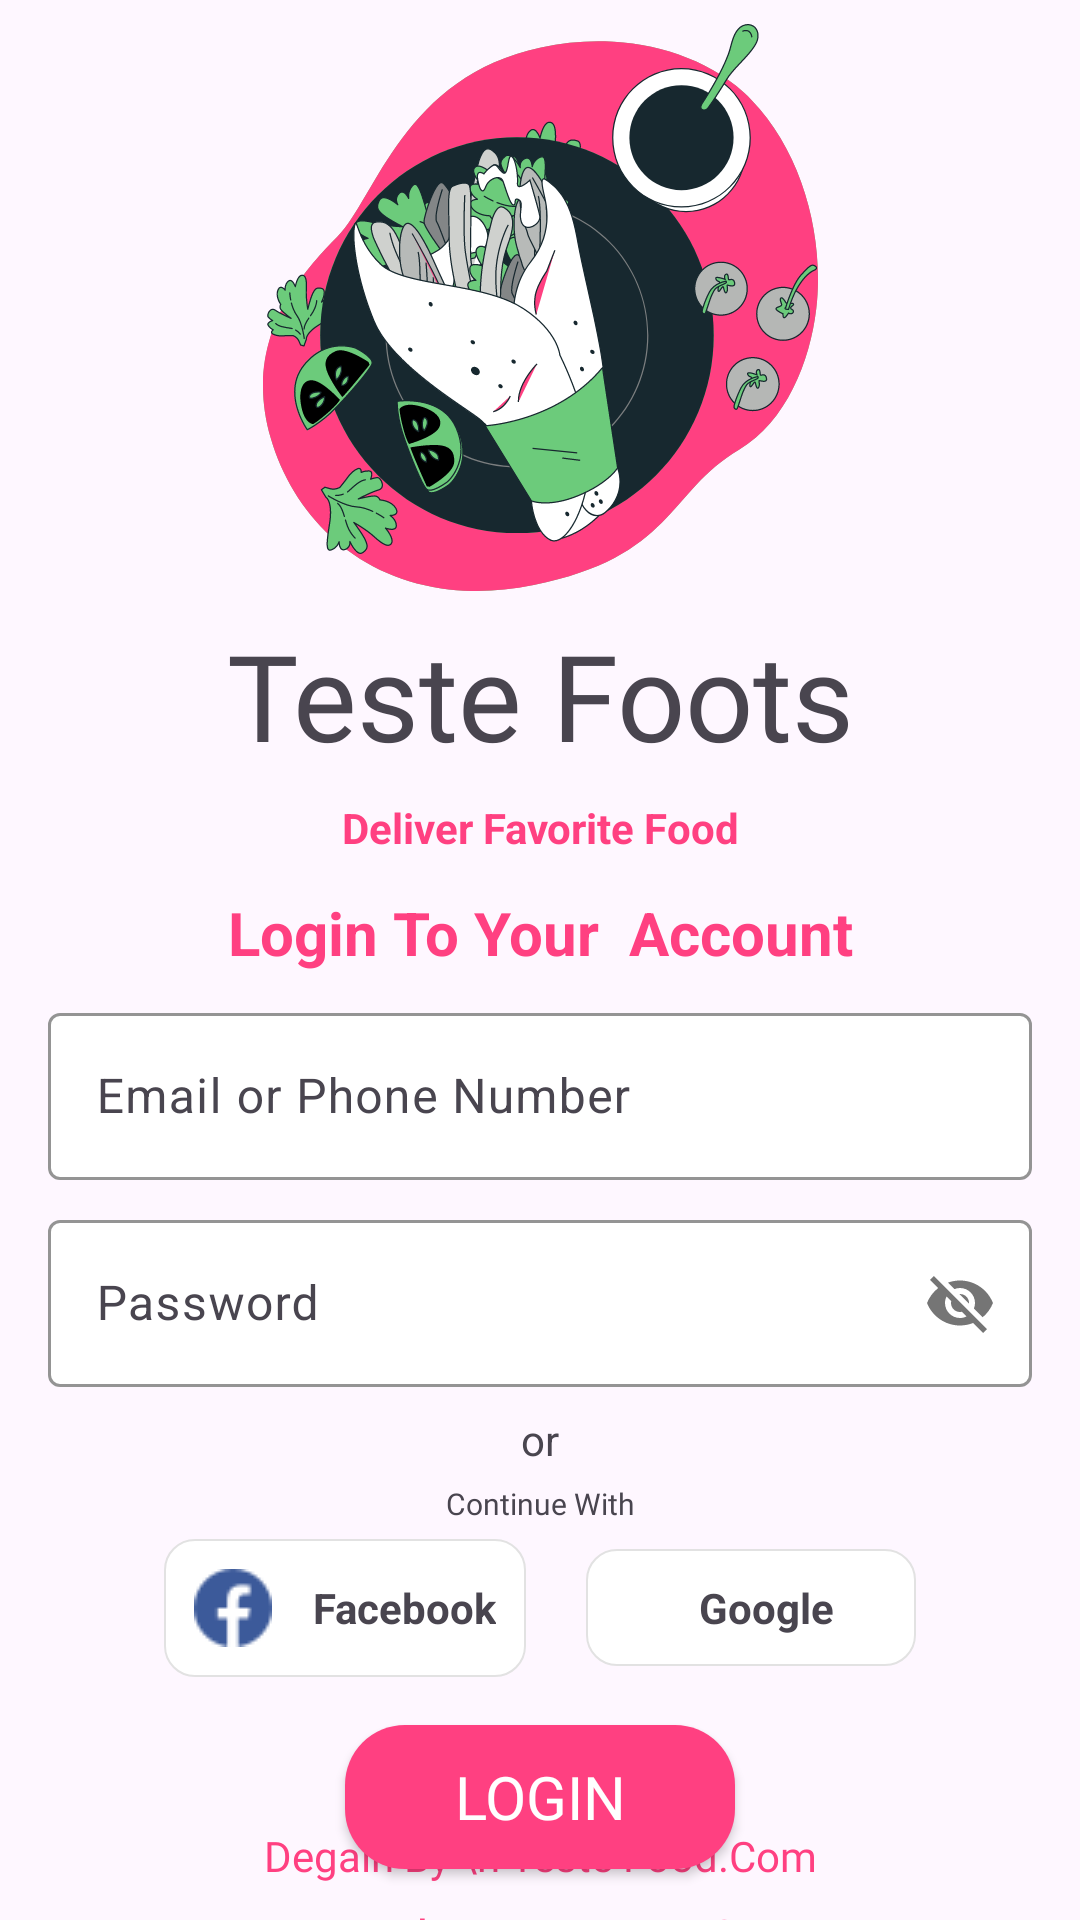

Android layout source for this screen:
<!-- AndroidManifest.xml: application theme Theme.TasteFood -->
<!-- res/layout/activity_login.xml -->
<?xml version="1.0" encoding="utf-8"?>
<androidx.constraintlayout.widget.ConstraintLayout xmlns:android="http://schemas.android.com/apk/res/android"
    xmlns:app="http://schemas.android.com/apk/res-auto"
    xmlns:tools="http://schemas.android.com/tools"
    android:layout_width="match_parent"
    android:layout_height="match_parent"
    tools:context=".ui.activity.LoginActivity">

    <ImageView
        android:id="@+id/logoImage"
        android:layout_width="wrap_content"
        android:layout_height="wrap_content"
        android:layout_marginTop="8dp"
        android:src="@drawable/logo"
        app:layout_constraintEnd_toEndOf="parent"
        app:layout_constraintStart_toStartOf="parent"
        app:layout_constraintTop_toTopOf="parent" />

    <TextView
        android:id="@+id/testeFoodTv"
        android:layout_width="wrap_content"
        android:layout_height="wrap_content"
        android:layout_marginTop="8dp"
        android:fontFamily="@font/yeseva_one"
        android:text="Teste Foots"
        android:textSize="40sp"
        app:layout_constraintEnd_toEndOf="@+id/logoImage"
        app:layout_constraintStart_toStartOf="@+id/logoImage"
        app:layout_constraintTop_toBottomOf="@+id/logoImage" />

    <TextView
        android:id="@+id/textView5"
        android:layout_width="wrap_content"
        android:layout_height="wrap_content"
        android:layout_marginTop="8dp"
        android:text="Deliver Favorite Food"
        android:textColor="@color/green"
        android:textStyle="bold"
        app:layout_constraintEnd_toEndOf="@+id/testeFoodTv"
        app:layout_constraintStart_toStartOf="@+id/testeFoodTv"
        app:layout_constraintTop_toBottomOf="@+id/testeFoodTv" />

    <TextView
        android:id="@+id/textView6"
        android:layout_width="wrap_content"
        android:layout_height="wrap_content"
        android:layout_marginTop="12dp"
        android:text="Login To Your  Account"
        android:textColor="@color/green"
        android:textSize="20sp"
        android:textStyle="bold"
        app:layout_constraintEnd_toEndOf="@+id/textView5"
        app:layout_constraintStart_toStartOf="@+id/textView5"
        app:layout_constraintTop_toBottomOf="@+id/textView5" />

    <com.google.android.material.textfield.TextInputLayout
        android:id="@+id/email"
        android:layout_width="match_parent"
        android:layout_height="wrap_content"
        android:layout_marginStart="16dp"
        android:layout_marginTop="8dp"
        android:layout_marginEnd="16dp"
        android:backgroundTint="@color/gray"
        app:boxBackgroundColor="@color/gray"

        app:boxStrokeColor="@color/green"
        app:boxStrokeErrorColor="@color/gray"
        app:hintTextColor="@color/green"


        app:layout_constraintEnd_toEndOf="parent"
        app:layout_constraintStart_toStartOf="parent"
        app:layout_constraintTop_toBottomOf="@+id/textView6">

        <com.google.android.material.textfield.TextInputEditText
            android:id="@+id/edEmail"
            android:layout_width="match_parent"
            android:layout_height="wrap_content"
            android:hint="Email or Phone Number"
            android:inputType="text" />
    </com.google.android.material.textfield.TextInputLayout>

    <com.google.android.material.textfield.TextInputLayout
        android:id="@+id/password"
        android:layout_width="match_parent"
        android:layout_height="wrap_content"
        android:layout_marginStart="16dp"
        android:layout_marginTop="8dp"
        android:layout_marginEnd="16dp"

        android:backgroundTint="@color/gray"
        app:boxBackgroundColor="@color/gray"
        app:boxStrokeColor="@color/green"
        app:boxStrokeErrorColor="@color/gray"

        app:hintTextColor="@color/green"
        app:layout_constraintEnd_toEndOf="parent"
        app:layout_constraintStart_toStartOf="parent"
        app:layout_constraintTop_toBottomOf="@id/email"
        app:passwordToggleEnabled="true">

        <com.google.android.material.textfield.TextInputEditText
            android:id="@+id/edPassword"
            android:layout_width="match_parent"
            android:layout_height="wrap_content"
            android:hint="Password"

            android:inputType="text" />

    </com.google.android.material.textfield.TextInputLayout>

    <TextView
        android:id="@+id/textView7"
        android:layout_width="wrap_content"
        android:layout_height="wrap_content"
        android:layout_marginTop="8dp"
        android:layout_weight="1"
        android:text="or"
        app:layout_constraintEnd_toEndOf="@+id/password"
        app:layout_constraintStart_toStartOf="@+id/password"
        app:layout_constraintTop_toBottomOf="@+id/password" />

    <TextView
        android:id="@+id/continueTv"
        android:layout_width="wrap_content"
        android:layout_height="wrap_content"
        android:layout_marginTop="5dp"
        android:fontFamily="@font/aclonica"
        android:text="Continue With"
        android:textSize="10sp"

        app:layout_constraintEnd_toEndOf="@+id/textView7"
        app:layout_constraintStart_toStartOf="@+id/textView7"
        app:layout_constraintTop_toBottomOf="@+id/textView7" />


    <LinearLayout
        android:id="@+id/linearLayout"
        android:layout_width="wrap_content"
        android:layout_height="wrap_content"
        android:layout_marginTop="5dp"
        android:orientation="horizontal"
        android:weightSum="2"
        app:layout_constraintEnd_toEndOf="parent"
        app:layout_constraintStart_toStartOf="parent"
        app:layout_constraintTop_toBottomOf="@id/continueTv">

        <TextView
            android:id="@+id/facebooLoginBtn"
            android:layout_width="wrap_content"
            android:layout_height="wrap_content"
            android:layout_marginRight="10dp"
            android:layout_weight="1"
            android:background="@drawable/login_back_facebook_google"
            android:drawableLeft="@drawable/facebook"
            android:gravity="center"
            android:padding="10dp"
            android:text="    Facebook"
            android:textStyle="bold"
            app:layout_constraintStart_toStartOf="@+id/password"
            app:layout_constraintTop_toBottomOf="@+id/textView8" />

        <TextView
            android:id="@+id/googleLoginBtn"
            android:layout_width="110dp"
            android:layout_height="wrap_content"
            android:layout_weight="1"
            android:background="@drawable/login_back_facebook_google"
            android:drawableLeft="@drawable/googleicon"
            android:gravity="center"
            android:padding="10dp"
            android:text="   Google"
            android:layout_marginLeft="10dp"
            android:textStyle="bold"
            app:layout_constraintEnd_toEndOf="@+id/password"
            app:layout_constraintStart_toEndOf="@+id/facebooLoginBtn"
            app:layout_constraintTop_toBottomOf="@+id/textView8" />
    </LinearLayout>

    <androidx.appcompat.widget.AppCompatButton
        android:id="@+id/loginBtn"
        android:layout_width="130dp"
        android:layout_height="wrap_content"
        android:layout_marginTop="16dp"
        android:background="@drawable/button_back"
        android:fontFamily="@font/akaya_telivigala"
        android:gravity="center"
        android:text="Login"
        android:textColor="@color/white"
        android:textSize="20sp"
        app:layout_constraintEnd_toEndOf="@+id/linearLayout"
        app:layout_constraintStart_toStartOf="@+id/linearLayout"
        app:layout_constraintTop_toBottomOf="@+id/linearLayout" />

    <TextView
        android:id="@+id/textView11"
        android:layout_width="wrap_content"
        android:layout_height="wrap_content"
        android:layout_marginTop="12dp"
        android:text="Don’t Have Account?"
        android:textColor="@color/green"
        android:textStyle="bold"
        app:layout_constraintEnd_toEndOf="@+id/loginBtn"
        app:layout_constraintStart_toStartOf="@+id/loginBtn"
        app:layout_constraintTop_toBottomOf="@+id/loginBtn" />

    <TextView
        android:id="@+id/textView12"
        android:layout_width="wrap_content"
        android:layout_height="wrap_content"
        android:layout_marginBottom="12dp"
        android:fontFamily="@font/aclonica"
        android:gravity="center"
        android:text="Degain By \n Teste Food.Com"
        android:textColor="@color/green"
        app:layout_constraintBottom_toBottomOf="parent"
        app:layout_constraintEnd_toEndOf="@+id/textView11"
        app:layout_constraintStart_toStartOf="@+id/textView11" />


</androidx.constraintlayout.widget.ConstraintLayout>
<!-- resources referenced by this layout -->
<resources>
  <color name="gray">#FFFFFF</color>
  <color name="green">#FF4081 </color>
  <color name="white">#FFFFFFFF</color>
  <!-- drawable button_back (drawable) -->
  <?xml version="1.0" encoding="utf-8"?>
  <shape xmlns:android="http://schemas.android.com/apk/res/android">
  
      <solid android:color="@color/green"/>
      <corners android:radius="20dp"
          />
  
  </shape>
  <!-- drawable facebook: png bitmap (drawable, 614 bytes) -->
  <!-- drawable login_back_facebook_google (drawable) -->
  <?xml version="1.0" encoding="utf-8"?>
  <shape xmlns:android="http://schemas.android.com/apk/res/android">
  
      <solid android:color="@color/gray"
          />
      <corners android:radius="10dp"
          />
      <stroke android:color="#E2E2E2"
          android:width="0.5dp"
          />
  
  </shape>
  <!-- drawable logo: vector/xml drawable (drawable, 186036 chars, omitted) -->
  <style name="Theme.TasteFood" parent="Base.Theme.TasteFood" />
  <style name="Base.Theme.TasteFood" parent="Theme.Material3.DayNight.NoActionBar">
          
        <item name="colorPrimary">@color/green</item>
      </style>
</resources>
